12-way image classification set "224x224" from GitHub (saloviho/SORRY); label vocabulary: adware, benign, crypto miner, downloader, dropper, file infector, flooder, installer, packed, ransomware, spyware, worm.

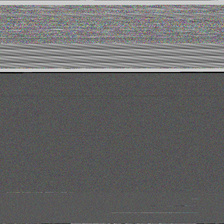
Label: ransomware

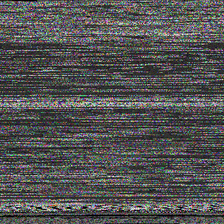
Label: file infector

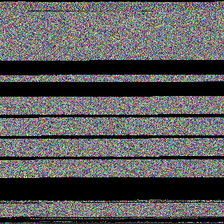
Label: worm

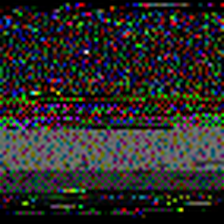
Label: crypto miner

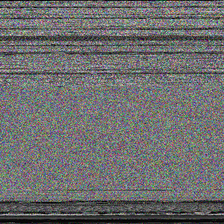
Label: adware

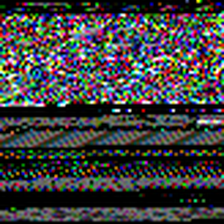
Label: benign
